Run: headless pygame with SDL's dummy video driver; simulated clock (each Clock.tick advances the game by its frame time, no real sleeping); random seed 0; keys injected as events and as key.get_pressed() state; no mouse input.
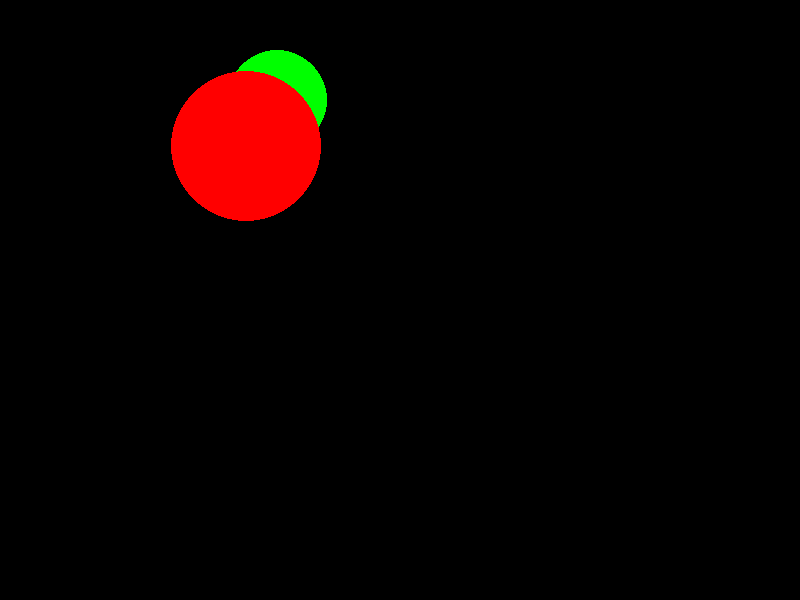
Frame 1 of 4 · flips 1–60 · no input
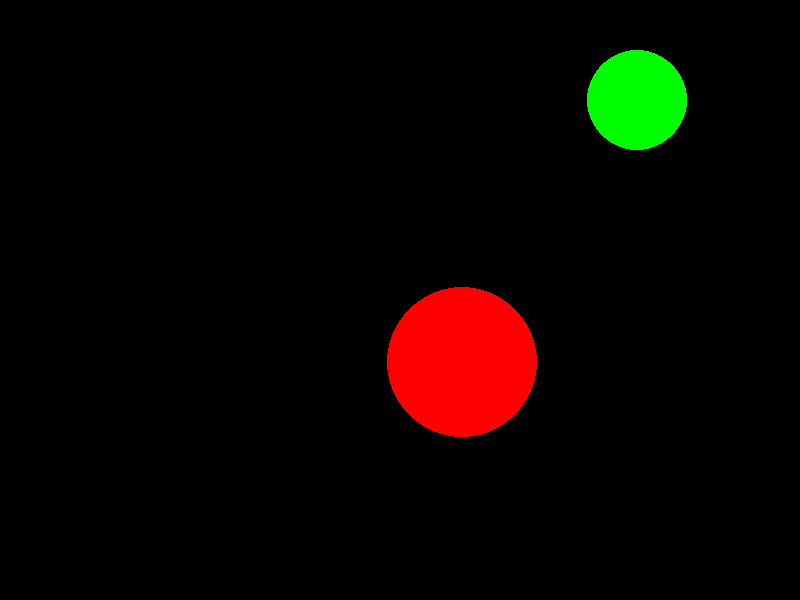
Frame 2 of 4 · flips 61–180 · tapped SPACE, RETURN · held RIGHT (→), D
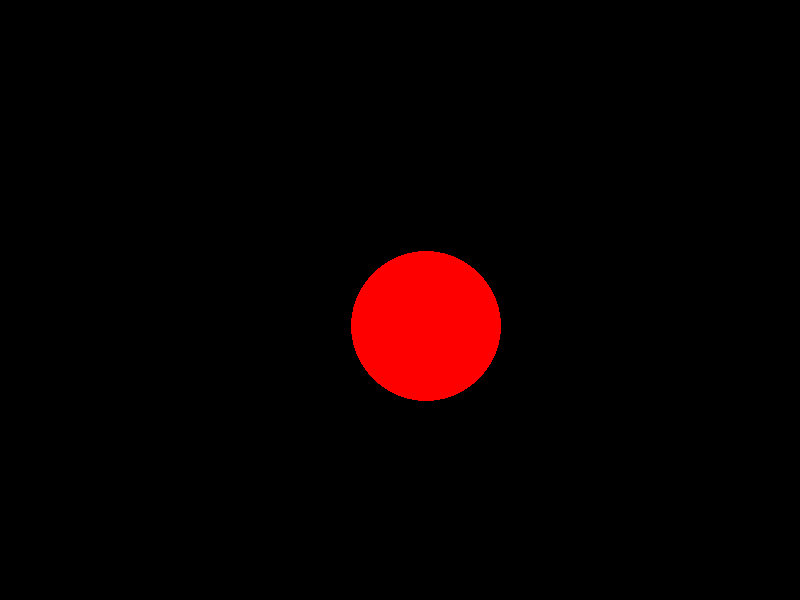
Frame 3 of 4 · flips 181–300 · held DOWN (↓), S
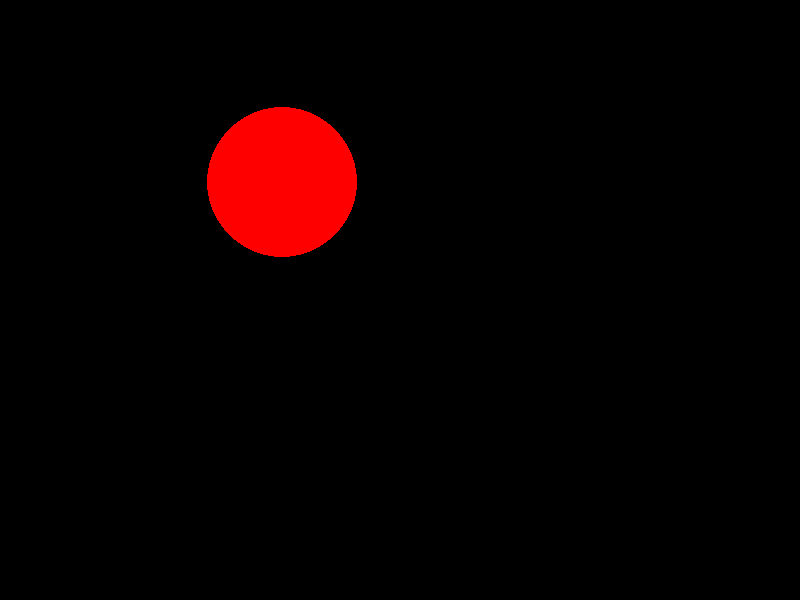
Frame 4 of 4 · flips 301–420 · held LEFT (←), A, UP (↑), W

The pygame program that drew these frames:

import pygame

pygame.init()
screen = pygame.display.set_mode([800,600])

#This defines the game clock
myClock = pygame.time.Clock()

keep_going = True

#These will control the sped of the circles
greenCircleSpeed = 200
redCircleSpeed = 400

#variables for colors
GREEN = (0,255,0)
RED = (255,0,0)

#x and y for green circle
greenX = 100
greenY = 100

#x and y for red circle
redX = 600
redY = 500

#defines the radii of our circles
greenRadius = 50
redRadius = 75

changeRedDirection = False
#game loop
while keep_going:
    #redraws the background, remove it to see why
    screen.fill([0,0,0])

    for event in pygame.event.get():
        if event.type == pygame.QUIT:
            keep_going = False
    
    #green circle
    pygame.draw.circle(screen, GREEN, (int(greenX), int(greenY)), greenRadius)
    #red circle
    pygame.draw.circle(screen, RED, (int(redX), int(redY)), redRadius)

    #gets how much time has passed since last called (loop time)
    timePassed = myClock.tick()
    #changes from milliseconds to seconds
    timePassedSeconds = timePassed / 1000.0

    #red and green distance moved each loop
    greenDistanceMoved = int(timePassedSeconds * greenCircleSpeed)
    redDistanceMoved = int(timePassedSeconds * redCircleSpeed)

    #make the red circle bounce
    if redX < 0 and redY < 0:
        changeRedDirection = True
    
    if redX > 800 and redY >600:
        changeRedDirection = False

    if changeRedDirection == True:
        redX += redDistanceMoved
        redY += redDistanceMoved
    else: 
        redX -= redDistanceMoved
        redY -= redDistanceMoved
    
    #move the green circle
    greenX += greenDistanceMoved

    pygame.display.update()

pygame.quit()
